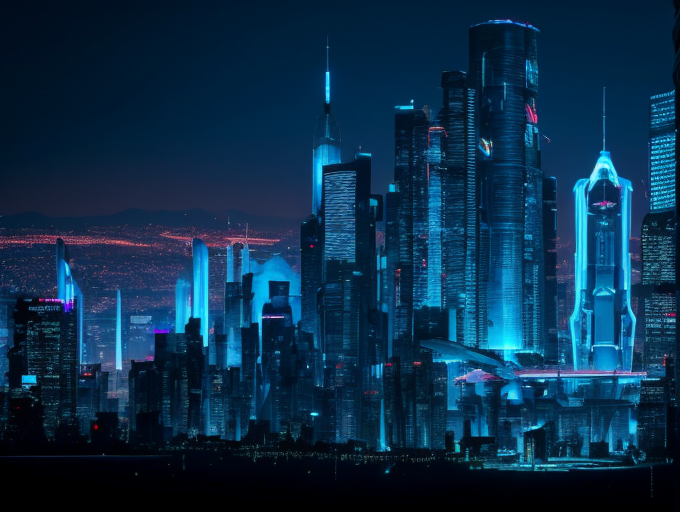
Generation parameters embedded in this image by AUTOMATIC1111 Stable Diffusion web UI or a fork of it (Forge, ...) (PNG 'parameters' text chunk):
cyberpunk, advanced-technology, lab, science, future, Institute
Negative prompt:  (worst quality:1.4), (low quality:1.4), EasyNegative
Steps: 20, Sampler: DPM++ SDE Karras, CFG scale: 7, Seed: 3990896466, Size: 682x512, Model hash: bc2f30f4ad, Model: beautifulRealistic_v60